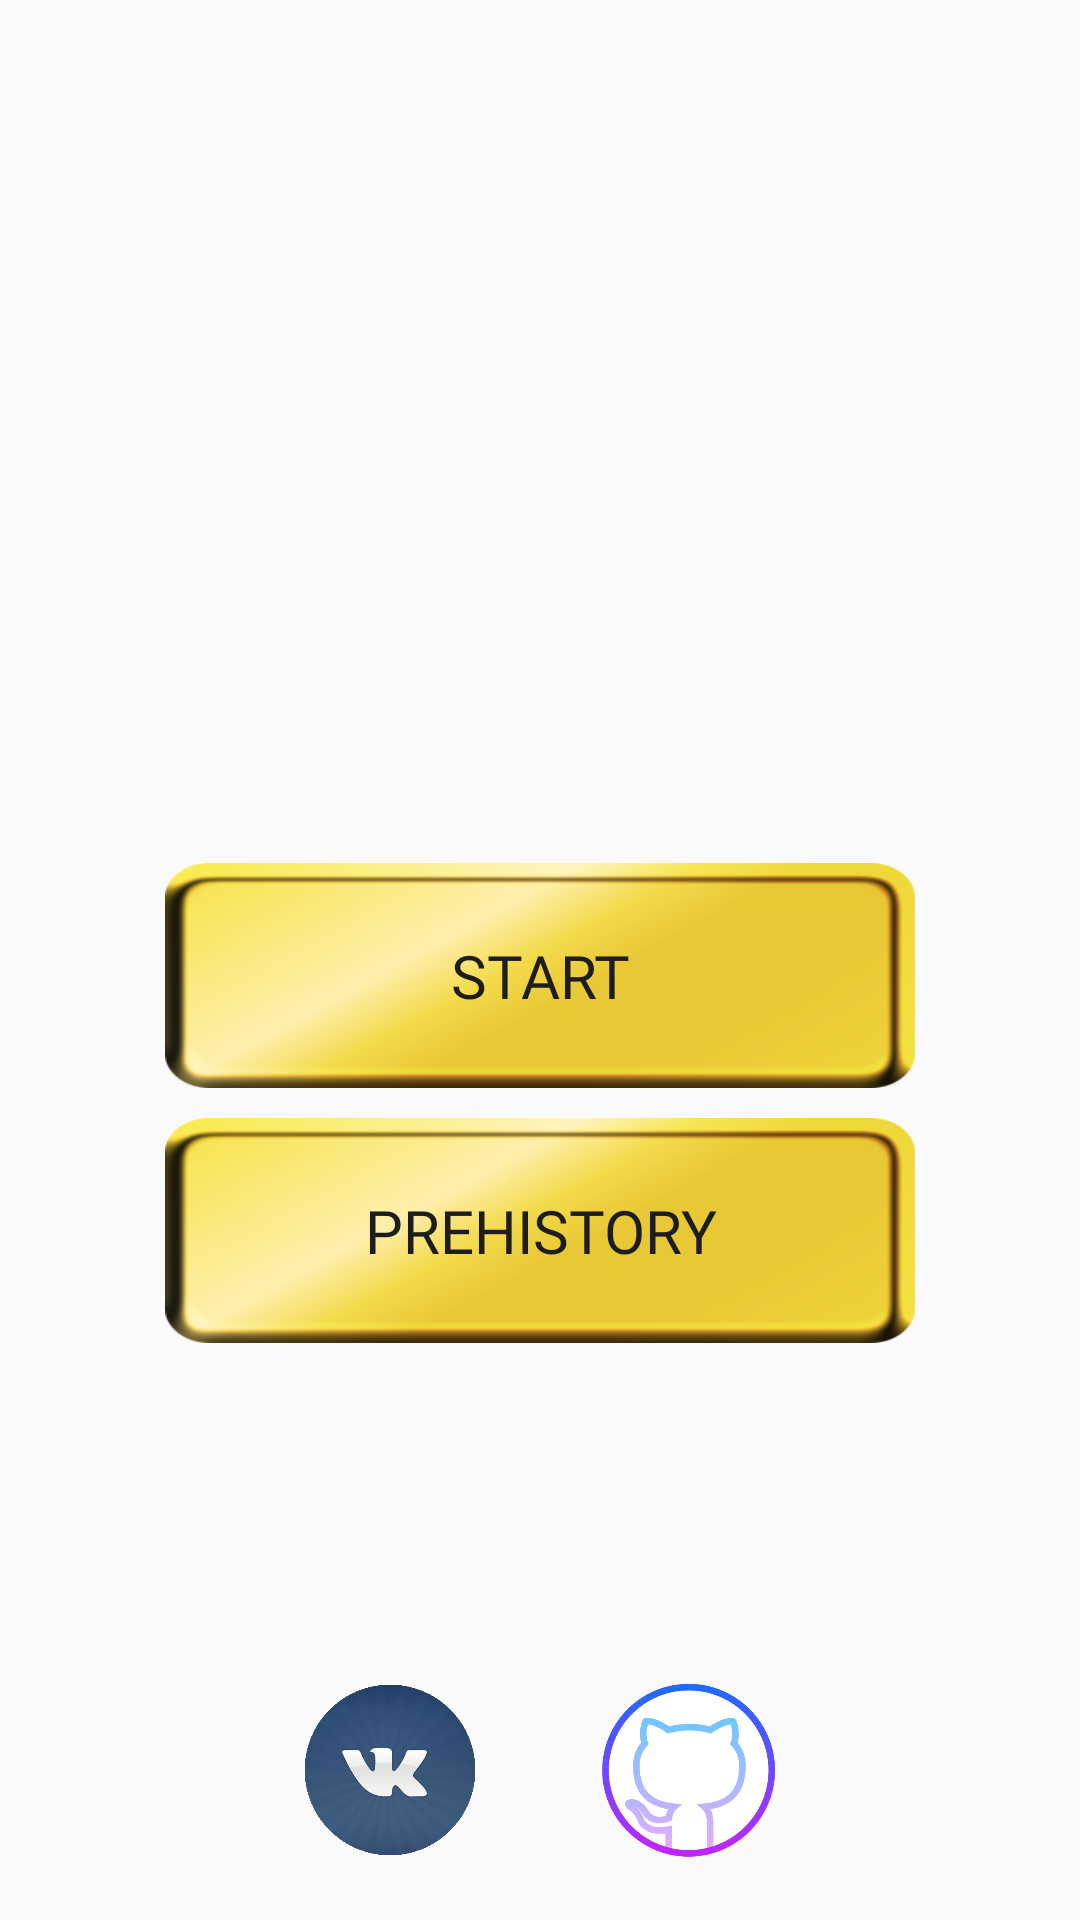

Here is an Android app screen rendered from its layout file. Give the layout XML and the strings, colors and styles it references.
<!-- AndroidManifest.xml: application theme Theme.AppCompat.Light.NoActionBar -->
<!-- res/layout/activity_menu.xml -->
<?xml version="1.0" encoding="utf-8"?>
<androidx.constraintlayout.widget.ConstraintLayout xmlns:android="http://schemas.android.com/apk/res/android"
    xmlns:app="http://schemas.android.com/apk/res-auto"
    xmlns:tools="http://schemas.android.com/tools"
    android:id="@+id/root"
    android:layout_width="match_parent"
    android:layout_height="match_parent"
    android:background="@drawable/background"
    android:gravity="center"
    android:orientation="vertical"
    tools:context=".MenuActivity">

    <Button
        android:id="@+id/startButton"
        style="@style/ElDoradoButton"
        android:layout_width="250dp"
        android:layout_height="75dp"
        android:onClick="startAction"
        android:text="@string/start_button"
        app:layout_constraintBottom_toBottomOf="parent"
        app:layout_constraintEnd_toEndOf="parent"
        app:layout_constraintStart_toStartOf="parent"
        app:layout_constraintTop_toTopOf="parent" />

    <Button
        android:id="@+id/prehistoryButton"
        style="@style/ElDoradoButton"
        android:layout_width="250dp"
        android:layout_height="75dp"
        android:layout_marginTop="10dp"
        android:onClick="prehistoryAction"
        android:text="@string/prehistory_button"
        app:layout_constraintEnd_toEndOf="parent"

        app:layout_constraintStart_toStartOf="parent"
        app:layout_constraintTop_toBottomOf="@+id/startButton" />

    <LinearLayout
        android:layout_width="wrap_content"
        android:layout_height="wrap_content"
        android:orientation="horizontal"
        app:layout_constraintBottom_toBottomOf="parent"
        app:layout_constraintEnd_toEndOf="parent"
        app:layout_constraintStart_toStartOf="parent">

        <ImageButton
            android:layout_width="100dp"
            android:layout_height="100dp"
            android:adjustViewBounds="true"
            android:backgroundTint="@android:color/transparent"
            android:onClick="gotoVK"
            android:scaleType="fitCenter"
            android:src="@drawable/vk" />

        <ImageButton
            android:layout_width="100dp"
            android:layout_height="100dp"
            android:layout_marginTop="0dp"
            android:adjustViewBounds="true"
            android:backgroundTint="@android:color/transparent"
            android:onClick="gotoGithub"
            android:scaleType="fitCenter"
            android:src="@drawable/github" />
    </LinearLayout>
</androidx.constraintlayout.widget.ConstraintLayout>
<!-- resources referenced by this layout -->
<resources>
  <!-- drawable github: png bitmap (drawable, 16782 bytes) -->
  <!-- drawable vk: png bitmap (drawable, 59274 bytes) -->
  <string name="prehistory_button">Prehistory</string>
  <string name="start_button">Start</string>
  <style name="ElDoradoButton" parent="Widget.AppCompat.Button">
          <item name="android:background">@drawable/button</item>
          <item name="android:layout_width">250dp</item>
          <item name="android:layout_height">90dp</item>
          <item name="android:layout_marginTop">10dp</item>
  
          <item name="android:textColor">#1d1d1d</item>
          <item name="android:textSize">20dp</item>
          <item name="android:fontFamily">@font/egyptian</item>
      </style>
  <!-- drawable button: png bitmap (drawable, 37574 bytes) -->
</resources>
